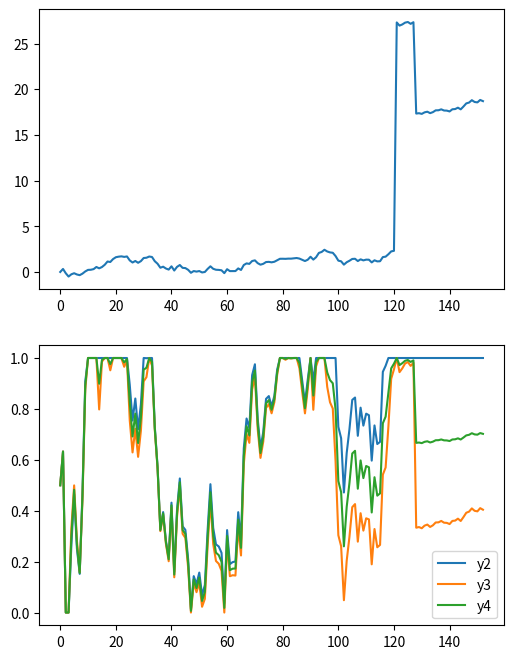

Here is the Python script that generated this plot:
#!/usr/bin/python3
__version__ = '0.0.1' # Time-stamp: <2021-09-24T00:30:18Z>
## Language: Japanese/UTF-8

"""Test of Mean Amplifier"""

##
## License:
##
##   Public Domain
##   (Since this small code is close to be mathematically trivial.)
##
## Author:
##
##   JRF
##   http://jrf.cocolog-nifty.com/software/
##   (The page is written in Japanese.)
##

import random
import numpy as np
from scipy.special import gamma, factorial
import matplotlib.pyplot as plt

import argparse
ARGS = argparse.Namespace()
ARGS.mu = 0.0
ARGS.sigma = 0.2

def parse_args ():
    parser = argparse.ArgumentParser()
    parser.add_argument("--mu", type=float)
    parser.add_argument("--sigma", type=float)
    parser.parse_args(namespace=ARGS)

def trans (l):
    r = []
    for i in range(len(l)):
        if i > 10 * 12:
            s = l[i - 12 * 10:i]
        elif i == 0:
            s = [l[0]]
        else:
            s = l[0:i]
        mn = np.mean(s)
        vr = np.sqrt(np.var(s))
        if vr == 0:
            vr = 1
        x = l[i]
        c = np.clip(0.5 + ((x - mn) / vr) * 0.4, 0.0, 1.0)
        r.append(c)
    return r

def trans2 (l):
    r = []
    for i in range(len(l)):
        if i > 10 * 12:
            s = l[i - 12 * 10:i]
        elif i == 0:
            s = [l[0]]
        else:
            s = l[0:i]
        mn = np.mean(s)
        vr = np.sqrt(np.var(s))
        if vr == 0:
            vr = 1
        if i == 0:
            xp = 0
            cp = 0.5
        else:
            xp = l[i - 1]
            cp = r[i - 1]
        x = l[i]
        c = np.clip(cp + ((x - xp) / vr) * 0.4, 0.0, 1.0)
        r.append(c)
    return r

def main ():
    l = []
    x = 0
    l.append(x)
    for i in range(10 * 12):
        x += ARGS.mu + ARGS.sigma * np.random.randn()
        l.append(x)
    x += 5 * 5
    l.append(x)
    for i in range(6):
        x += ARGS.mu + ARGS.sigma * np.random.randn()
        l.append(x)
    x -= 5 * 2
    l.append(x)
    for i in range(2 * 12):
        x += ARGS.mu + ARGS.sigma * np.random.randn()
        l.append(x)

    l2 = trans(l)
    l3 = trans2(l)

    fr = 0
    x = list(range(fr, len(l)))
    y1 = l[fr:]
    y2 = l2[fr:]
    y3 = l3[fr:]
    y4 = (np.array(y2) + np.array(y3)) / 2
        
    fig = plt.figure(figsize=(6, 8))
    ax1 = fig.add_subplot(2, 1, 1)
    ax1.plot(x, y1)
    ax2 = fig.add_subplot(2, 1, 2)
    ax2.plot(x, y2, label="y2")
    ax2.plot(x, y3, label="y3")
    ax2.plot(x, y4, label="y4")
    ax2.legend()
    plt.show()

if __name__ == '__main__':
    parse_args()
    main()
